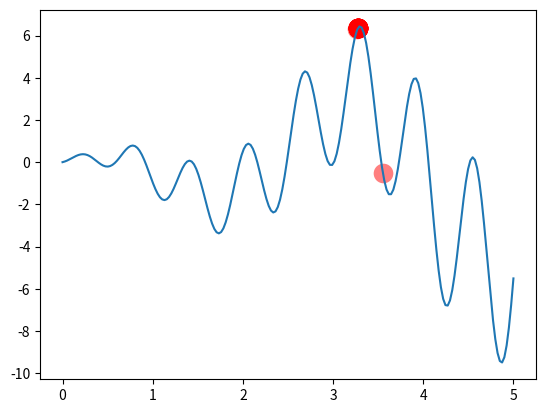

This chart was generated by the following Python code:
import numpy as np
import matplotlib.pyplot as plt

# DNA length
DNA_SIZE = 10
# population size
POP_SIZE = 20
# mating probability(DNA crossover)
CROSS_RATE = 0.6
# mutation probability
MUTATION_RATE = 0.01
N_GENERATIONS = 200
# x upper and lower bounds
X_BOUND = [0, 5]


# to find the maximum of this function
def F(x): return np.sin(10 * x) * x + np.cos(2 * x) * x


class MGA(object):
    def __init__(self, DNA_size, DNA_bound, cross_rate, mutation_rate, pop_size):
        self.DNA_size = DNA_size
        DNA_bound[1] += 1
        self.DNA_bound = DNA_bound
        self.cross_rate = cross_rate
        self.mutate_rate = mutation_rate
        self.pop_size = pop_size

        # initial DNAs for winner and loser
        self.pop = np.random.randint(*DNA_bound, size=(1, self.DNA_size)).repeat(pop_size, axis=0)

    def translateDNA(self, pop):
        # convert binary DNA to decimal and normalize it to a range(0, 5)
        return pop.dot(2 ** np.arange(self.DNA_size)[::-1]) / float(2 ** self.DNA_size - 1) * X_BOUND[1]

    def get_fitness(self, product):
        return product  # it is OK to use product value as fitness in here

    def crossover(self, loser_winner):  # crossover for loser
        cross_idx = np.empty((self.DNA_size,)).astype(np.bool)
        for i in range(self.DNA_size):
            cross_idx[i] = True if np.random.rand() < self.cross_rate else False  # crossover index
        loser_winner[0, cross_idx] = loser_winner[1, cross_idx]  # assign winners genes to loser
        return loser_winner

    def mutate(self, loser_winner):  # mutation for loser
        mutation_idx = np.empty((self.DNA_size,)).astype(np.bool)
        for i in range(self.DNA_size):
            mutation_idx[i] = True if np.random.rand() < self.mutate_rate else False  # mutation index
        # flip values in mutation points
        loser_winner[0, mutation_idx] = ~loser_winner[0, mutation_idx].astype(np.bool)
        return loser_winner

    def evolve(self, n):  # nature selection wrt pop's fitness
        for _ in range(n):  # random pick and compare n times
            sub_pop_idx = np.random.choice(np.arange(0, self.pop_size), size=2, replace=False)
            sub_pop = self.pop[sub_pop_idx]  # pick 2 from pop
            product = F(self.translateDNA(sub_pop))
            fitness = self.get_fitness(product)
            loser_winner_idx = np.argsort(fitness)
            loser_winner = sub_pop[loser_winner_idx]  # the first is loser and second is winner
            loser_winner = self.crossover(loser_winner)
            loser_winner = self.mutate(loser_winner)
            self.pop[sub_pop_idx] = loser_winner

        DNA_prod = self.translateDNA(self.pop)
        pred = F(DNA_prod)
        return DNA_prod, pred


plt.ion()  # something about plotting
x = np.linspace(*X_BOUND, 200)
plt.plot(x, F(x))

ga = MGA(DNA_size=DNA_SIZE, DNA_bound=[0, 1], cross_rate=CROSS_RATE, mutation_rate=MUTATION_RATE, pop_size=POP_SIZE)

for _ in range(N_GENERATIONS):  # 100 generations
    DNA_prod, pred = ga.evolve(5)  # natural selection, crossover and mutation

    # something about plotting
    if 'sca' in globals(): sca.remove()
    sca = plt.scatter(DNA_prod, pred, s=200, lw=0, c='red', alpha=0.5)
    plt.pause(0.05)

plt.ioff()
plt.show()
